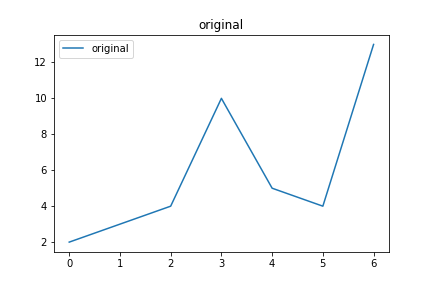

Values plotted in this chart, from the file beside it:
original, Avg_max_fit, Gen, Dataset, CosDist, Hof
0, 106, 41, [1, 10, 10, 9, 10, 10, 9, 10, 2], 0.6408, [2, 3, 4, 10, 5, 4, 13]
